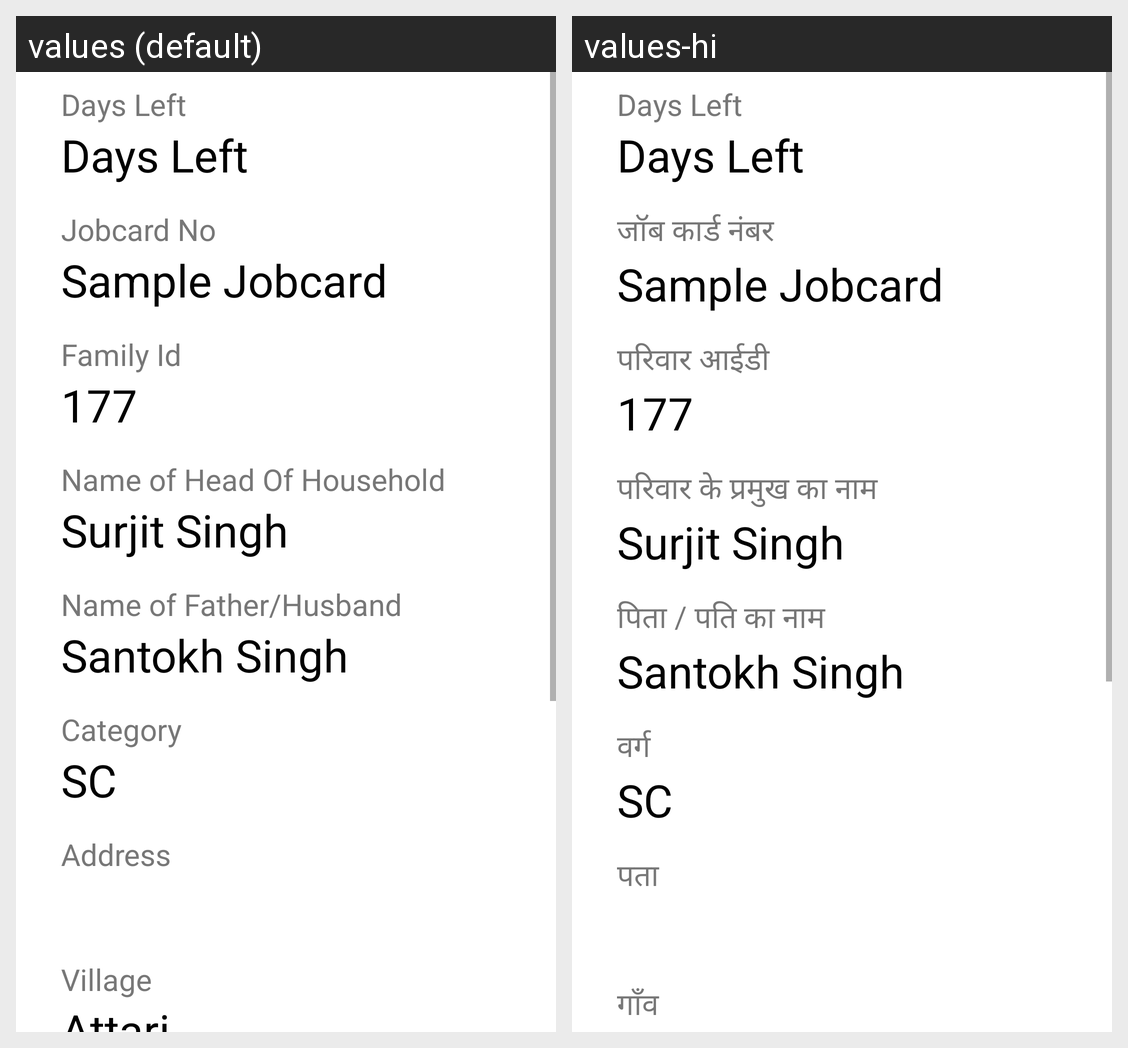

This grid shows one Android layout under two languages. Give, for every string resource on the screen, its name, the default text and each shown locale's text.
Android screen res/layout/fragment_ejobcard_fragment.xml rendered under 2 locales, left to right: values (default), values-hi. Device: Nexus 5 (rendered at 1080×1920; each locale shown at half size, 540×960, under a caption strip naming it); theme Theme.MaterialComponents.DayNight.NoActionBar.
Strings drawn on this screen, with the default value and each locale's value (text and hints the layout hard-codes, and strings that could not be matched under every locale, appear in the picture but are not listed):

label_days_left
  values: Days Left
  values-hi: Days Left

label_jobcardno
  values: Jobcard No
  values-hi: जॉब कार्ड नंबर

label_familyid
  values: Family Id
  values-hi: परिवार आईडी

label_headname
  values: Name of Head Of Household
  values-hi: परिवार के प्रमुख का नाम

label_father_name
  values: Name of Father/Husband
  values-hi: पिता / पति का नाम

label_category
  values: Category
  values-hi: वर्ग

label_address
  values: Address
  values-hi: पता

label_village
  values: Village
  values-hi: गाँव
